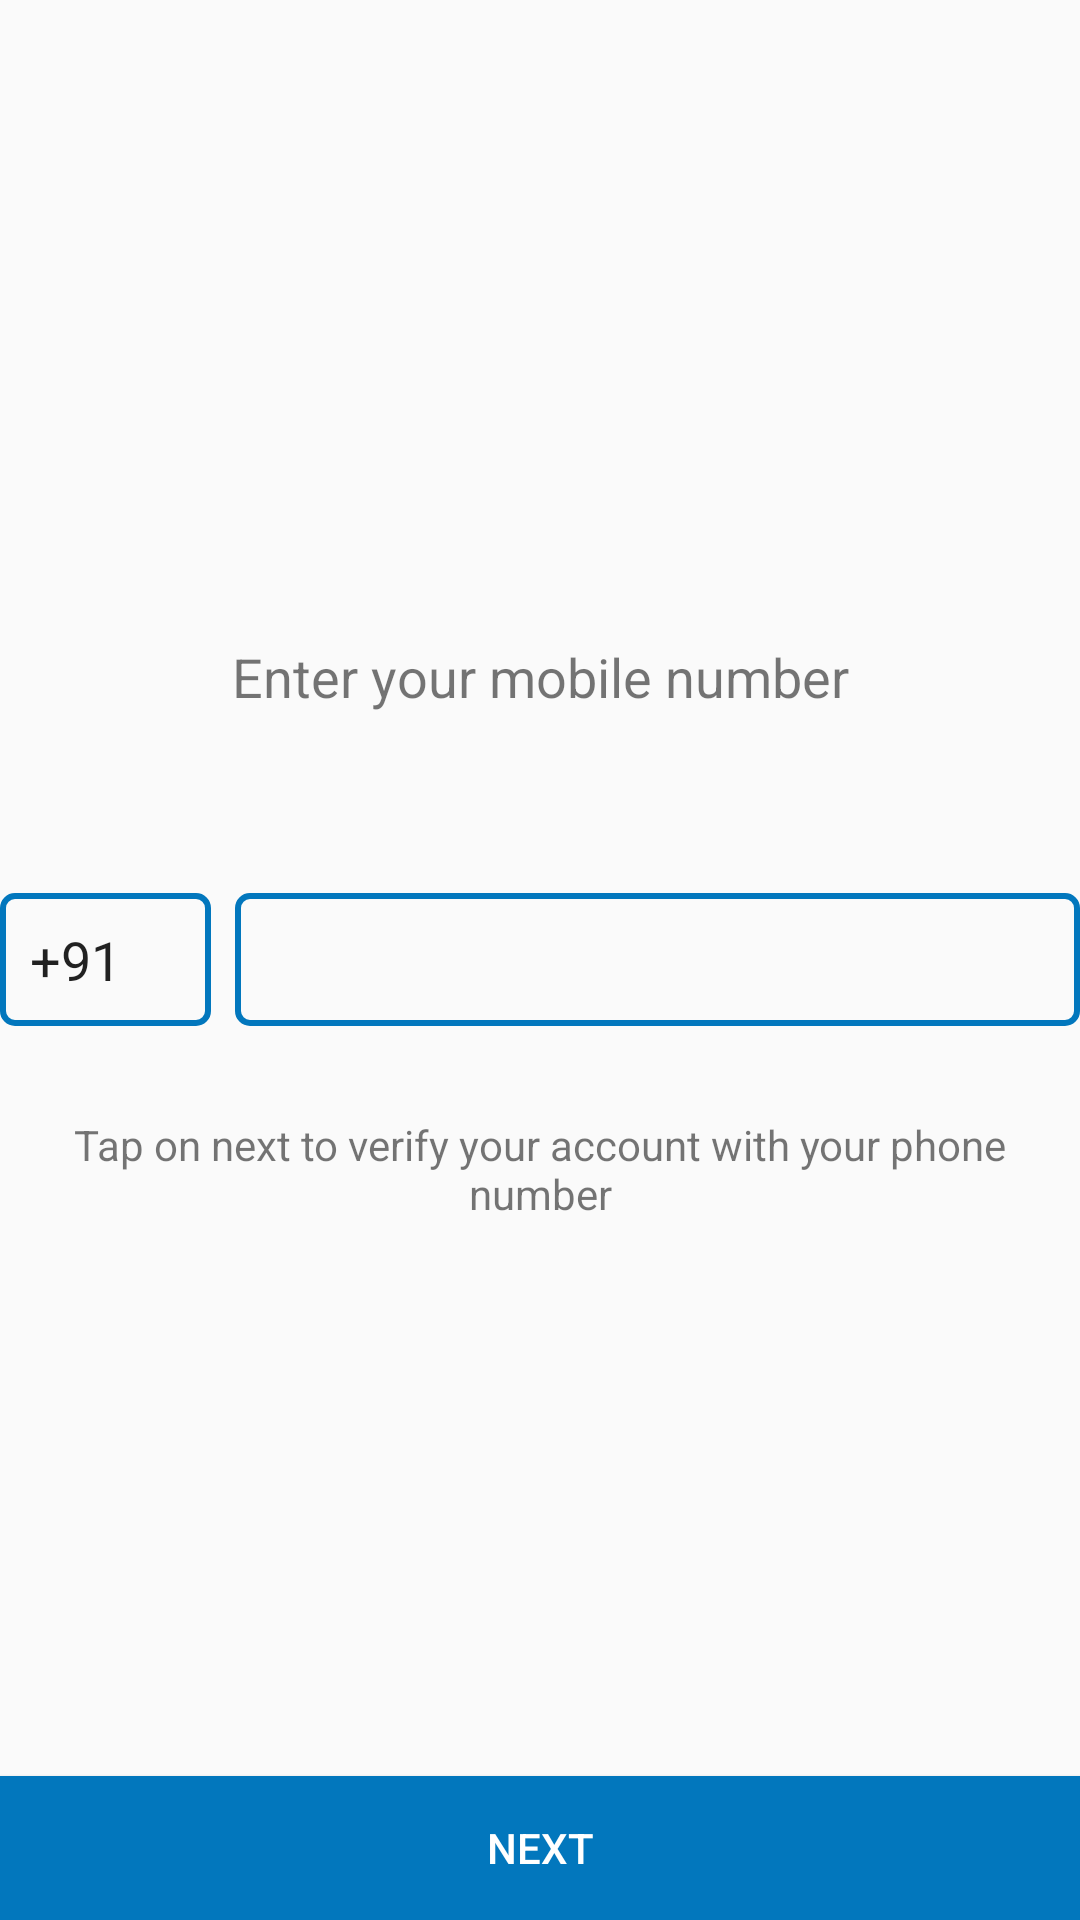

Layout XML and referenced resources for this Android screen:
<!-- AndroidManifest.xml: application theme AppTheme -->
<!-- res/layout/activity_login.xml -->
<?xml version="1.0" encoding="utf-8"?>
<RelativeLayout xmlns:android="http://schemas.android.com/apk/res/android"
    xmlns:app="http://schemas.android.com/apk/res-auto"
    xmlns:tools="http://schemas.android.com/tools"
    android:layout_width="match_parent"
    android:layout_height="match_parent"
    tools:context=".Activities.LoginActivity"
    android:layout_marginStart="40dp"
    android:layout_marginEnd="40dp"
    android:layout_marginBottom="80dp">

    <TextView
        android:id="@+id/enternum"
        android:layout_width="match_parent"
        android:layout_height="wrap_content"
        android:text="Enter your mobile number"
        android:textSize="18sp"
        android:gravity="center"
        android:layout_above="@id/phoneLayout"
        android:layout_marginBottom="60dp"
        android:textStyle="bold"
        android:fontFamily="sans-serif-thin"/>

    <TextView
        android:id="@+id/otpnumber"
        android:layout_width="match_parent"
        android:layout_height="wrap_content"
        android:text="Enter the code sent to /"
        android:textSize="18sp"
        android:gravity="center"
        android:layout_above="@id/otpcode"
        android:visibility="gone"
        android:layout_marginBottom="60dp"
        android:textStyle="bold"
        android:fontFamily="sans-serif-thin"/>
    <EditText
        android:id="@+id/otpcode"
        android:layout_width="match_parent"
        android:layout_height="wrap_content"
        android:maxLength="6"
        android:layout_centerInParent="true"
        android:autofillHints="Phone number"
        android:visibility="gone"
        tools:targetApi="o"
        android:background="@drawable/loginedittext"
        android:inputType="phone" />



<LinearLayout
    android:id="@+id/phoneLayout"
    android:layout_width="match_parent"
    android:layout_height="wrap_content"
    android:orientation="horizontal"
    android:visibility="visible"
    android:weightSum="10"
    android:layout_centerInParent="true">

    <EditText
        android:id="@+id/countrycode"
        android:layout_width="0dp"
        android:layout_height="wrap_content"
        android:layout_weight="2"
        android:autofillHints="Phone number"
        tools:targetApi="o"
        android:background="@drawable/loginedittext"
        android:inputType="phone"
        android:text="+91"
        android:layout_marginEnd="8dp"
        />
    <EditText
        android:id="@+id/phonenumber"
        android:layout_width="0dp"
        android:layout_height="wrap_content"
        android:layout_weight="8"
        android:autofillHints="Phone number"
        tools:targetApi="o"
        android:background="@drawable/loginedittext"
        android:inputType="phone" />



</LinearLayout>


    <TextView
        android:id="@+id/verifytext"
        android:layout_width="match_parent"
        android:layout_height="wrap_content"
        android:text="Tap on next to verify your account with your phone number"
        android:layout_below="@id/phoneLayout"
        android:layout_marginTop="30dp"
        android:gravity="center"/>


    <Button
        android:id="@+id/next"
        android:layout_width="match_parent"
        android:layout_height="wrap_content"
        android:layout_alignParentBottom="true"
        android:textColor="#ffffff"
        android:background="@color/colorPrimary"
        android:text="Next"/>
    <ProgressBar
        android:id="@+id/progressbar"
        android:layout_width="wrap_content"
        android:layout_height="wrap_content"
        android:layout_centerHorizontal="true"
        android:layout_alignParentBottom="true"
        android:visibility="gone"/>


</RelativeLayout>
<!-- resources referenced by this layout -->
<resources>
  <color name="colorPrimary">#0277bd</color>
  <!-- drawable loginedittext (drawable) -->
  <?xml version="1.0" encoding="utf-8"?>
  <shape xmlns:android="http://schemas.android.com/apk/res/android">
      <stroke android:color="@color/colorPrimary"
          android:width="2dp"/>
      <corners android:radius="4dp"/>
      <padding android:bottom="10dp"
          android:left="10dp"
          android:right="10dp"
          android:top="10dp"/>
  
  </shape>
  <style name="AppTheme" parent="Theme.AppCompat.Light.NoActionBar">
          
          <item name="colorPrimary">@color/colorPrimary</item>
          <item name="colorPrimaryDark">@color/colorPrimaryDark</item>
          <item name="colorAccent">@color/colorAccent</item>
          <item name="android:actionMenuTextColor">@color/white</item>
      </style>
  <color name="colorPrimaryDark">#004c8c</color>
  <color name="colorAccent">#0277bd</color>
  <color name="white">#ffffff</color>
</resources>
